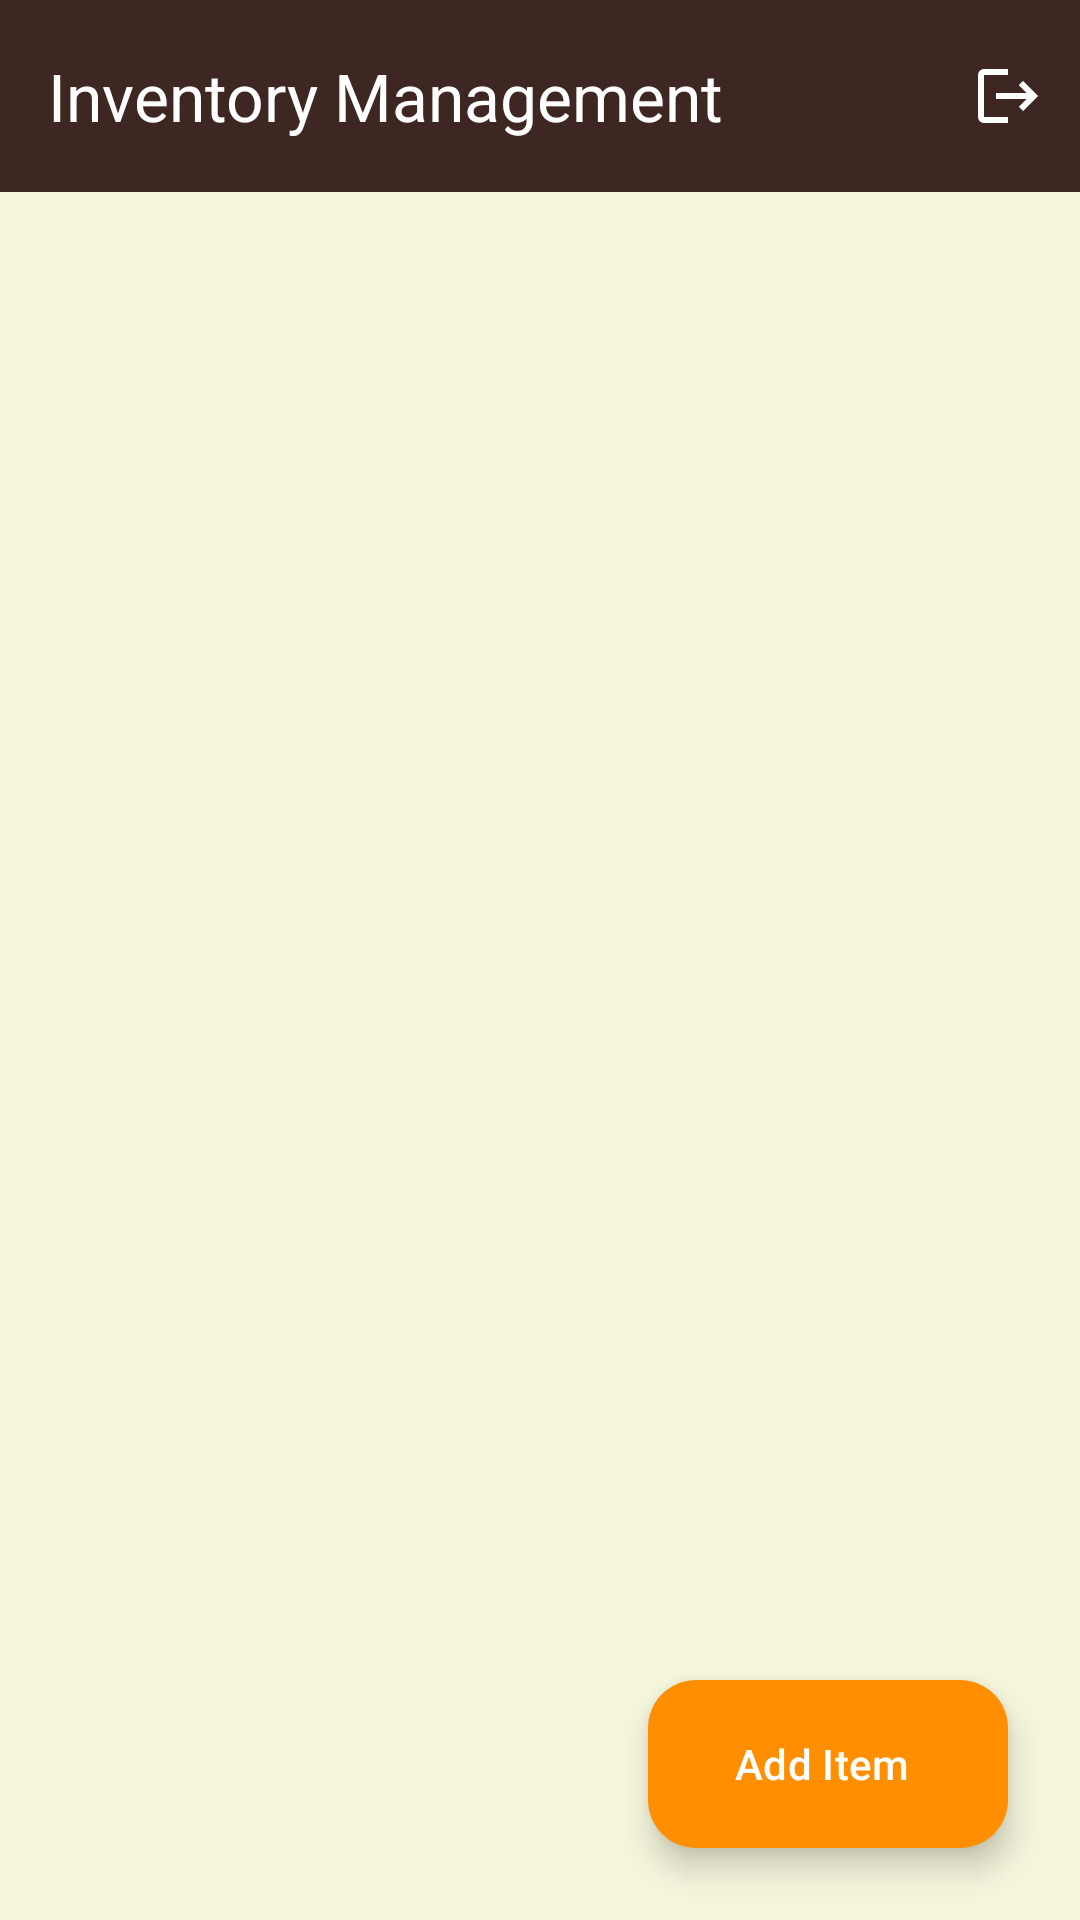

Layout XML and referenced resources for this Android screen:
<!-- AndroidManifest.xml: application theme Theme.CafeBillingManagement -->
<!-- res/layout/activity_raw_material.xml -->
<?xml version="1.0" encoding="utf-8"?>
<androidx.coordinatorlayout.widget.CoordinatorLayout xmlns:android="http://schemas.android.com/apk/res/android"
    xmlns:app="http://schemas.android.com/apk/res-auto"
    xmlns:tools="http://schemas.android.com/tools"
    android:layout_width="match_parent"
    android:layout_height="match_parent"
    android:background="@color/background_cafe"
    android:fitsSystemWindows="true"
    tools:context=".Activities.RawMaterialActivity">

    <com.google.android.material.appbar.AppBarLayout
        android:layout_width="match_parent"
        android:layout_height="wrap_content"
        android:background="@color/cafe_dark">

        <androidx.appcompat.widget.Toolbar
            android:id="@+id/toolbar"
            android:layout_width="match_parent"
            android:layout_height="?attr/actionBarSize"
            app:title="Inventory Management"
            app:titleTextColor="@color/white">

            <ImageButton
                android:id="@+id/logoutBtn"
                android:layout_width="48dp"
                android:layout_height="48dp"
                android:layout_gravity="end"
                android:background="?attr/selectableItemBackgroundBorderless"
                android:src="@drawable/ic_logout"
                app:tint="@color/white"
                android:contentDescription="Logout" />

        </androidx.appcompat.widget.Toolbar>

    </com.google.android.material.appbar.AppBarLayout>

    <androidx.recyclerview.widget.RecyclerView
        android:id="@+id/rawRecycler"
        android:layout_width="match_parent"
        android:layout_height="match_parent"
        android:padding="8dp"
        android:clipToPadding="false"
        app:layout_behavior="@string/appbar_scrolling_view_behavior"/>

    <com.google.android.material.floatingactionbutton.ExtendedFloatingActionButton
        android:id="@+id/fabAddRaw"
        android:layout_width="wrap_content"
        android:layout_height="wrap_content"
        android:layout_gravity="bottom|end"
        android:layout_margin="24dp"
        android:text="Add Item"
        android:textColor="@color/white"
        app:icon="@drawable/ic_add"
        app:iconTint="@color/white"
        app:backgroundTint="@color/cafe_accent"
        android:contentDescription="Add Raw Material" />

</androidx.coordinatorlayout.widget.CoordinatorLayout>
<!-- resources referenced by this layout -->
<resources>
  <color name="background_cafe">@color/cafe_beige</color>
  <color name="cafe_accent">#FF8F00</color>
  <color name="cafe_dark">#3E2723</color>
  <color name="white">#FFFFFFFF</color>
  <!-- drawable ic_logout (drawable) -->
  <vector xmlns:android="http://schemas.android.com/apk/res/android"
      android:width="24dp"
      android:height="24dp"
      android:viewportWidth="24"
      android:viewportHeight="24"
      android:tint="?attr/colorControlNormal">
    <path
        android:fillColor="@android:color/white"
        android:pathData="M17,7l-1.41,1.41L18.17,11H8v2h10.17l-2.58,2.58L17,17l5-5L17,7zM4,5h8V3H4C2.9,3,2,3.9,2,5v14c0,1.1,0.9,2,2,2h8v-2H4V5z"/>
  </vector>
  <style name="Theme.CafeBillingManagement" parent="Base.Theme.CafeBillingManagement" />
  <color name="cafe_beige">#F5F5DC</color>
  <style name="Base.Theme.CafeBillingManagement" parent="Theme.Material3.DayNight.NoActionBar">
          
          <item name="colorPrimary">@color/cafe_primary</item>
          <item name="colorPrimaryVariant">@color/cafe_dark</item>
          <item name="colorOnPrimary">@color/white</item>
          
          <item name="colorSecondary">@color/cafe_accent</item>
          <item name="colorSecondaryVariant">@color/cafe_accent</item>
          <item name="colorOnSecondary">@color/black</item>
          
          <item name="android:statusBarColor">@color/cafe_dark</item>
  
          <item name="android:windowBackground">@color/background_cafe</item>
          <item name="android:windowTranslucentStatus">false</item>
          <item name="android:windowLightStatusBar" tools:targetApi="m">false</item>
      </style>
  <color name="cafe_primary">#795548</color>
  <color name="black">#FF000000</color>
</resources>
